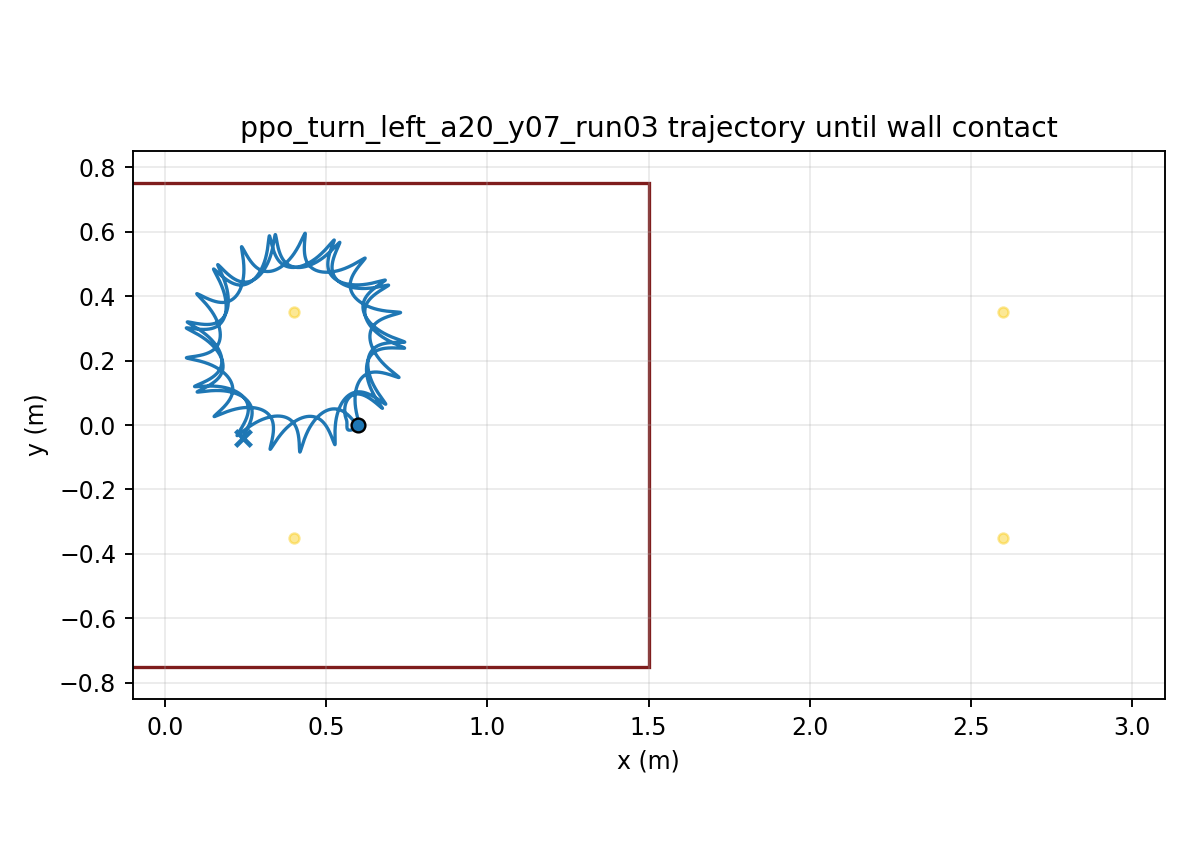

Source data for this figure (header and first rows):
time, x, y, yaw
1.000000000000000021e-03, 5.999999975515443174e-01, -7.156150334863831119e-06, 1.250037249158810349e-04
2.000000000000000042e-03, 5.999999647534162150e-01, -2.847317094550882999e-05, 4.962974162933756752e-04
3.000000000000000062e-03, 5.999998381831681549e-01, -6.355194465584856900e-05, 1.108570580035261053e-03
4.000000000000000083e-03, 5.999995104648181421e-01, -1.119889538981344579e-04, 1.956852209831320532e-03
5.000000000000000104e-03, 5.999988377522529337e-01, -1.733545943209957585e-04, 3.036487526951032329e-03
6.000000000000000125e-03, 5.999976434797930080e-01, -2.471964887615363260e-04, 4.343113278476978464e-03
7.000000000000000146e-03, 5.999957220256681989e-01, -3.330427060029839126e-04, 5.872632162574419230e-03
8.000000000000000167e-03, 5.999928422568201469e-01, -4.304048753718814346e-04, 7.621186897382849733e-03
9.000000000000001055e-03, 5.999887509262410434e-01, -5.387812022237259413e-04, 9.585134371411445364e-03
1.000000000000000194e-02, 5.999831760160593275e-01, -6.576593128699848023e-04, 1.176102041512849979e-02
1.100000000000000283e-02, 5.999758298992258210e-01, -7.865189524741689198e-04, 1.414555570508438213e-02
1.200000000000000372e-02, 5.999664123522815418e-01, -9.248345269536883961e-04, 1.673559268127135582e-02
1.300000000000000461e-02, 5.999546132763801110e-01, -1.072077545505312202e-03, 1.952810396536895296e-02
1.400000000000000550e-02, 5.999401153040258006e-01, -1.227718876973094009e-03, 2.252016244108832888e-02
1.500000000000000638e-02, 5.999225962043998051e-01, -1.391230855389335996e-03, 2.570892308684238209e-02
1.600000000000000727e-02, 5.999017310953369542e-01, -1.562089231199881301e-03, 2.909160662091031177e-02
1.700000000000000816e-02, 5.998771944627198094e-01, -1.739774969767848845e-03, 3.266548497327911860e-02
1.800000000000000905e-02, 5.998486619900819106e-01, -1.923775899702273584e-03, 3.642786855925700396e-02
1.900000000000000994e-02, 5.998158122029954020e-01, -2.113588214352035699e-03, 4.037609529781817364e-02
2.000000000000001082e-02, 5.997783279343472662e-01, -2.308717830454665165e-03, 4.450752129222836084e-02
2.100000000000001171e-02, 5.997358976178905898e-01, -2.508681608454410572e-03, 4.881951307137825935e-02
2.200000000000001260e-02, 5.996882164184902386e-01, -2.713008439420017126e-03, 5.330944127683483191e-02
2.300000000000001349e-02, 5.996349872082852306e-01, -2.921240203818231684e-03, 5.797467567223607565e-02
2.400000000000001438e-02, 5.995759213985673020e-01, -3.132932607642580081e-03, 6.281258134759008793e-02
2.500000000000001527e-02, 5.995107396375488618e-01, -3.347655901572432757e-03, 6.782051599057876967e-02
2.600000000000001615e-02, 5.994391723843828235e-01, -3.564995488956723690e-03, 7.299582809942226080e-02
2.700000000000001704e-02, 5.993609603698184518e-01, -3.784552428481247066e-03, 7.833585601659313891e-02
2.800000000000001793e-02, 5.992758549537546831e-01, -4.005943837404213337e-03, 8.383792766910246053e-02
2.900000000000001882e-02, 5.991836183897085721e-01, -4.228803201229425213e-03, 8.949936090870670713e-02
3.000000000000001971e-02, 5.990840240058644683e-01, -4.452780595640415395e-03, 9.531746435377097537e-02
3.100000000000002059e-02, 5.989768563119415301e-01, -4.677542826444724966e-03, 1.012895386433079886e-01
3.200000000000002148e-02, 5.988619110406172563e-01, -4.902773493176526554e-03, 1.074128780225984126e-01
3.300000000000002237e-02, 5.987389951317049208e-01, -5.128172981887613169e-03, 1.136847721885538287e-01
3.400000000000002326e-02, 5.986079266667022614e-01, -5.353458392514109931e-03, 1.201025083314308101e-01
3.500000000000002415e-02, 5.984685347607393568e-01, -5.578363406054553941e-03, 1.266633733175126231e-01
3.600000000000002504e-02, 5.983206594183515525e-01, -5.802638096622569908e-03, 1.333646559648552221e-01
3.700000000000002592e-02, 5.981641513589064374e-01, -6.026048693260011024e-03, 1.402036493710897835e-01
3.800000000000002681e-02, 5.979988742971317217e-01, -6.248378823705547092e-03, 1.471776138699267267e-01
3.900000000000002770e-02, 5.978247131438894080e-01, -6.469435636488218844e-03, 1.542835715381493389e-01
4.000000000000002859e-02, 5.976415725348294128e-01, -6.689049376438327421e-03, 1.615184185918526749e-01
4.100000000000002948e-02, 5.974493732532590862e-01, -6.907071290103095063e-03, 1.688790536340560589e-01
4.200000000000003036e-02, 5.972480498535027715e-01, -7.123372013145723436e-03, 1.763623826086211099e-01
4.300000000000003125e-02, 5.970375506083128725e-01, -7.337841026567204494e-03, 1.839653235970818701e-01
4.400000000000003214e-02, 5.968178369105137104e-01, -7.550385866662623346e-03, 1.916848114358660482e-01
4.500000000000003303e-02, 5.965888826558726210e-01, -7.760931294292672256e-03, 1.995178021411913860e-01
4.600000000000003392e-02, 5.963506736132280217e-01, -7.969418430225361227e-03, 2.074612771111960519e-01
4.700000000000003481e-02, 5.961032067871359086e-01, -8.175803866421804678e-03, 2.155122470870589890e-01
4.800000000000003569e-02, 5.958464897777335789e-01, -8.380058760163289211e-03, 2.236677558620931427e-01
4.900000000000003658e-02, 5.955805401419455025e-01, -8.582167917631833287e-03, 2.319248837319563550e-01
5.000000000000003747e-02, 5.953053847596255777e-01, -8.782128873037198247e-03, 2.402807506826765971e-01
5.100000000000003836e-02, 5.950210592077537219e-01, -8.979950968852623561e-03, 2.487325193161938897e-01
5.200000000000003925e-02, 5.947276071453682089e-01, -9.175654442193814653e-03, 2.572773975156401050e-01
5.300000000000004013e-02, 5.944250797115221419e-01, -9.369269521869727502e-03, 2.659126408546655385e-01
5.400000000000004102e-02, 5.941135349381974073e-01, -9.560835540137258004e-03, 2.746355547568310462e-01
5.500000000000004191e-02, 5.937930371797900397e-01, -9.750400062720987471e-03, 2.834434964124624146e-01
5.600000000000004280e-02, 5.934636565604960445e-01, -9.938018040204166237e-03, 2.923338764614539786e-01
5.700000000000004369e-02, 5.931254684406667144e-01, -1.012375098346929292e-02, 3.013041604513480576e-01
5.800000000000004458e-02, 5.927785529029749867e-01, -1.030766616545852887e-02, 3.103518700806401354e-01
5.900000000000004546e-02, 5.924229942590262254e-01, -1.048983585114365846e-02, 3.194745842376973122e-01
6.000000000000004635e-02, 5.920588805768648433e-01, -1.067033655723670371e-02, 3.286699398459544952e-01
... 29,940 more rows
